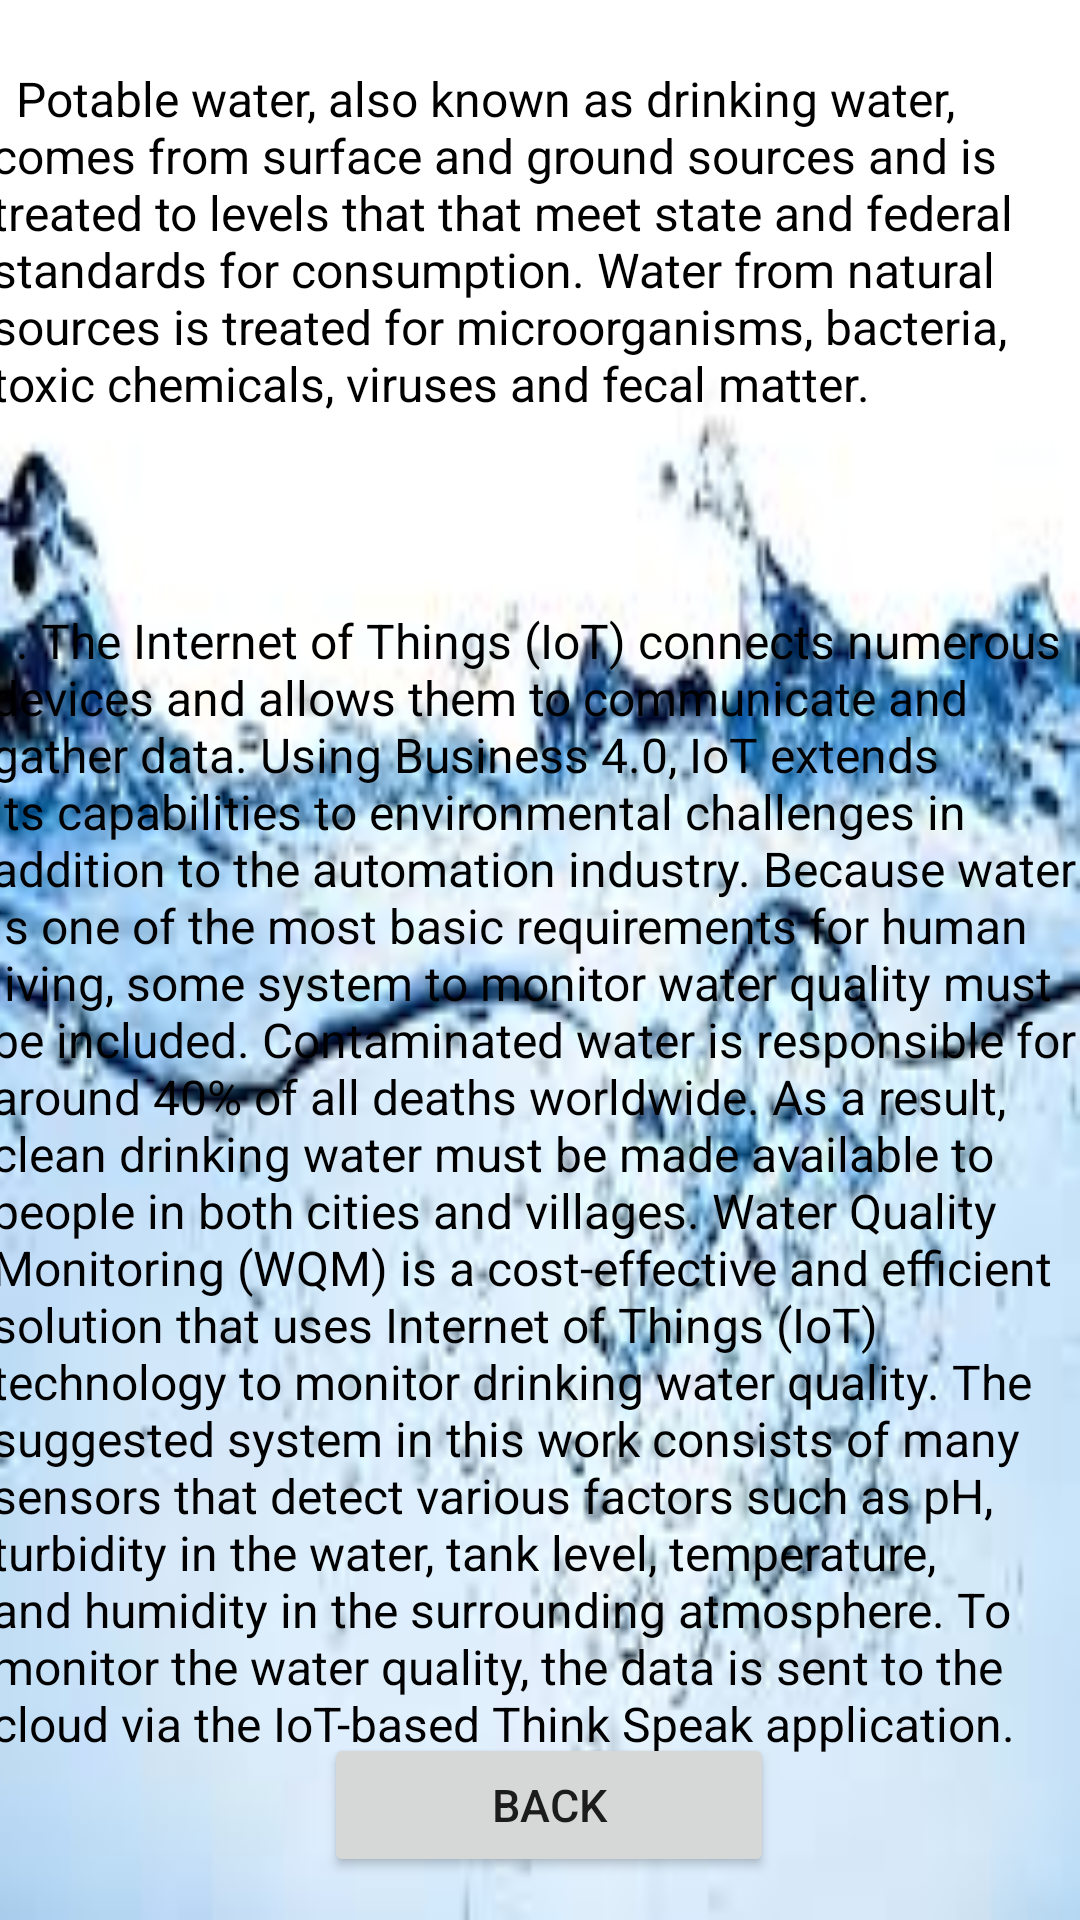

Here is an Android app screen rendered from its layout file. Give the layout XML and the strings, colors and styles it references.
<!-- AndroidManifest.xml: application theme Theme.Potablewater2 -->
<!-- res/layout/activity_aboutapp.xml -->
<?xml version="1.0" encoding="utf-8"?>
<androidx.constraintlayout.widget.ConstraintLayout
    xmlns:android="http://schemas.android.com/apk/res/android"
    xmlns:app="http://schemas.android.com/apk/res-auto"
    xmlns:tools="http://schemas.android.com/tools"
    android:layout_width="match_parent"
    android:layout_height="match_parent"
    android:background="@drawable/img_3"
    tools:context=".aboutapp">

    <TextView
        android:id="@+id/textView"
        android:layout_width="365dp"
        android:layout_height="wrap_content"
        android:text="  Potable water, also known as drinking water, comes from surface and ground sources and is treated to levels that that meet state and federal standards for consumption. Water from natural sources is treated for microorganisms, bacteria, toxic chemicals, viruses and fecal matter."
        android:textColor="#000000"
        android:textSize="16sp"
        app:layout_constraintBottom_toBottomOf="parent"
        app:layout_constraintHorizontal_bias="0.652"
        app:layout_constraintLeft_toLeftOf="parent"
        app:layout_constraintRight_toRightOf="parent"
        app:layout_constraintTop_toTopOf="parent"
        app:layout_constraintVertical_bias="0.042" />

    <TextView
        android:id="@+id/textView2"
        android:layout_width="365dp"
        android:layout_height="wrap_content"
        android:text="  . The Internet of Things (IoT) connects numerous devices and allows them to communicate and gather data. Using Business 4.0, IoT extends its capabilities to environmental challenges in addition to the automation industry. Because water is one of the most basic requirements for human living, some system to monitor water quality must be included. Contaminated water is responsible for around 40% of all deaths worldwide. As a result, clean drinking water must be made available to people in both cities and villages. Water Quality Monitoring (WQM) is a cost-effective and efficient solution that uses Internet of Things (IoT) technology to monitor drinking water quality. The suggested system in this work consists of many sensors that detect various factors such as pH, turbidity in the water, tank level, temperature, and humidity in the surrounding atmosphere. To monitor the water quality, the data is sent to the cloud via the IoT-based Think Speak application."
        android:textColor="#000000"
        android:textSize="16sp"
        app:layout_constraintBottom_toBottomOf="parent"
        app:layout_constraintHorizontal_bias="0.652"
        app:layout_constraintLeft_toLeftOf="parent"
        app:layout_constraintRight_toRightOf="parent"
        app:layout_constraintTop_toTopOf="parent"
        app:layout_constraintVertical_bias="0.788" />

    <Button
        android:id="@+id/backbtn"
        android:layout_width="150dp"
        android:layout_height="48dp"
        android:text="Back"
        android:textSize="15dp"
        app:layout_constraintBottom_toBottomOf="parent"
        app:layout_constraintEnd_toEndOf="@+id/textView"
        app:layout_constraintHorizontal_bias="0.516"
        app:layout_constraintStart_toStartOf="@+id/textView"
        app:layout_constraintTop_toTopOf="parent"
        app:layout_constraintVertical_bias="0.976" />


</androidx.constraintlayout.widget.ConstraintLayout>
<!-- resources referenced by this layout -->
<resources>
  <!-- drawable img_3: png bitmap (drawable-v24, 62909 bytes) -->
  <style name="Theme.Potablewater2" parent="Theme.MaterialComponents.DayNight.DarkActionBar">
          
          <item name="colorPrimary">@color/purple_500</item>
          <item name="colorPrimaryVariant">@color/purple_700</item>
          <item name="colorOnPrimary">@color/white</item>
          
          <item name="colorSecondary">@color/teal_200</item>
          <item name="colorSecondaryVariant">@color/teal_700</item>
          <item name="colorOnSecondary">@color/black</item>
          
          <item name="android:statusBarColor" tools:targetApi="l">?attr/colorPrimaryVariant</item>
          
      </style>
  <!-- not gathered from this repository: default colours our renderer supplied (Android Studio template values) -->
  <color name="purple_500">#FF6200EE</color>
  <color name="purple_700">#FF3700B3</color>
  <color name="teal_200">#FF03DAC5</color>
  <color name="teal_700">#FF018786</color>
  <color name="black">#FF000000</color>
  <color name="white">#FFFFFFFF</color>
</resources>
